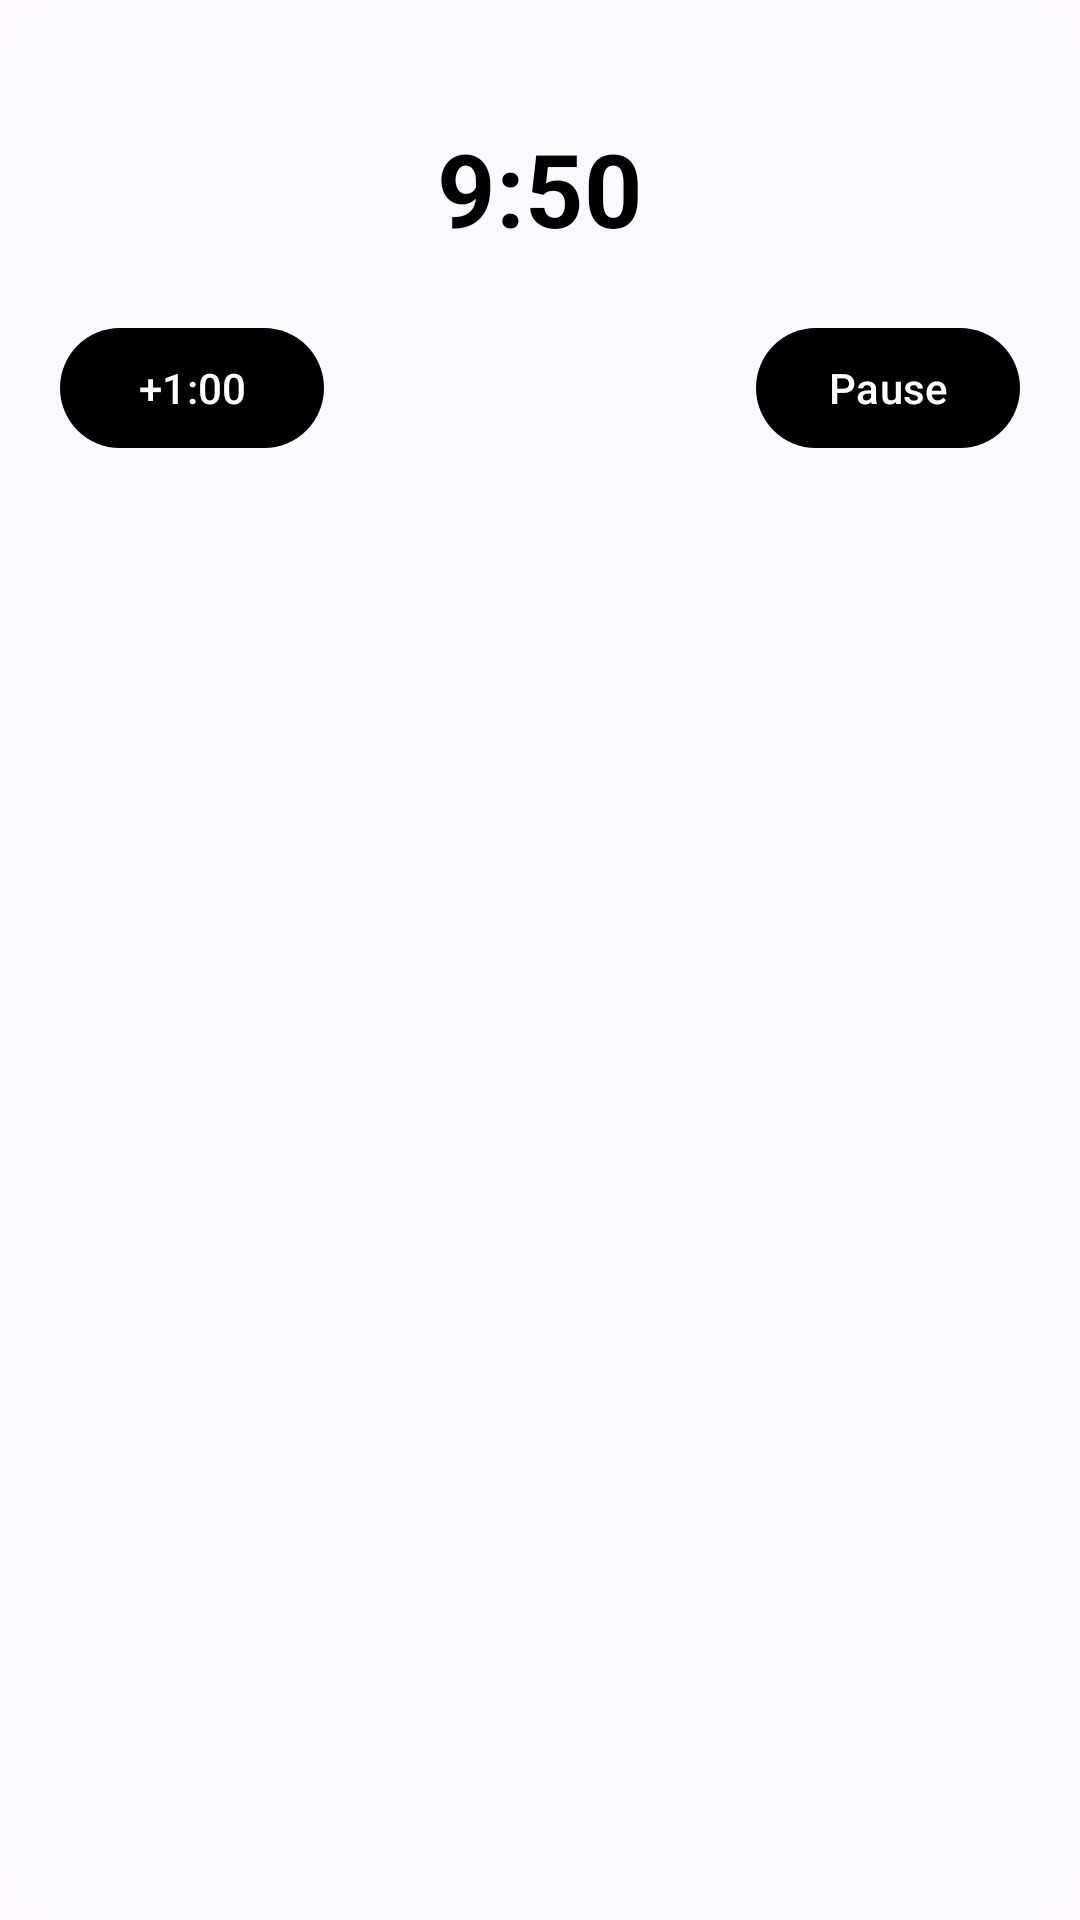

The Android layout XML behind this screen, and the referenced resources:
<!-- AndroidManifest.xml: application theme Theme.DigitalMinimalism -->
<!-- res/layout/dialog_active_timer.xml -->
<?xml version="1.0" encoding="utf-8"?>
<RelativeLayout xmlns:android="http://schemas.android.com/apk/res/android"
    android:layout_width="wrap_content"
    android:layout_height="wrap_content"
    android:background="@drawable/dialog_rounded_background"
    android:padding="20dp">

    
    <TextView
        android:id="@+id/timerTextView"
        android:layout_width="wrap_content"
        android:layout_height="wrap_content"
        android:layout_centerHorizontal="true"
        android:layout_marginTop="20dp"
        android:text="9:50"
        android:textColor="@android:color/black"
        android:textSize="34sp"
        android:textStyle="bold" />

    
    <Button
        android:id="@+id/addButton"
        android:layout_width="wrap_content"
        android:layout_height="wrap_content"
        android:layout_below="@id/timerTextView"
        android:layout_alignParentStart="true"
        android:layout_marginTop="20dp"
        android:text="+1:00" />

    
    <Button
        android:id="@+id/pauseButton"
        android:layout_width="wrap_content"
        android:layout_height="wrap_content"
        android:layout_below="@id/timerTextView"
        android:layout_alignParentEnd="true"
        android:layout_marginTop="20dp"
        android:text="Pause" />

    

</RelativeLayout>
<!-- resources referenced by this layout -->
<resources>
  <!-- drawable dialog_rounded_background (drawable) -->
  <?xml version="1.0" encoding="utf-8"?>
  <shape xmlns:android="http://schemas.android.com/apk/res/android">
      <solid android:color="#FBF8FF"/> 
      <corners android:radius="16dp"/> 
  </shape>
  <style name="Theme.DigitalMinimalism" parent="Base.Theme.DigitalMinimalism" />
  <style name="Base.Theme.DigitalMinimalism" parent="Theme.Material3.DayNight.NoActionBar">
          
          <item name="colorPrimary">@color/black</item>
          <item name="colorPrimaryVariant">@color/black</item>
          <item name="android:statusBarColor">@color/black</item>
      </style>
  <color name="black">#FF000000</color>
</resources>
